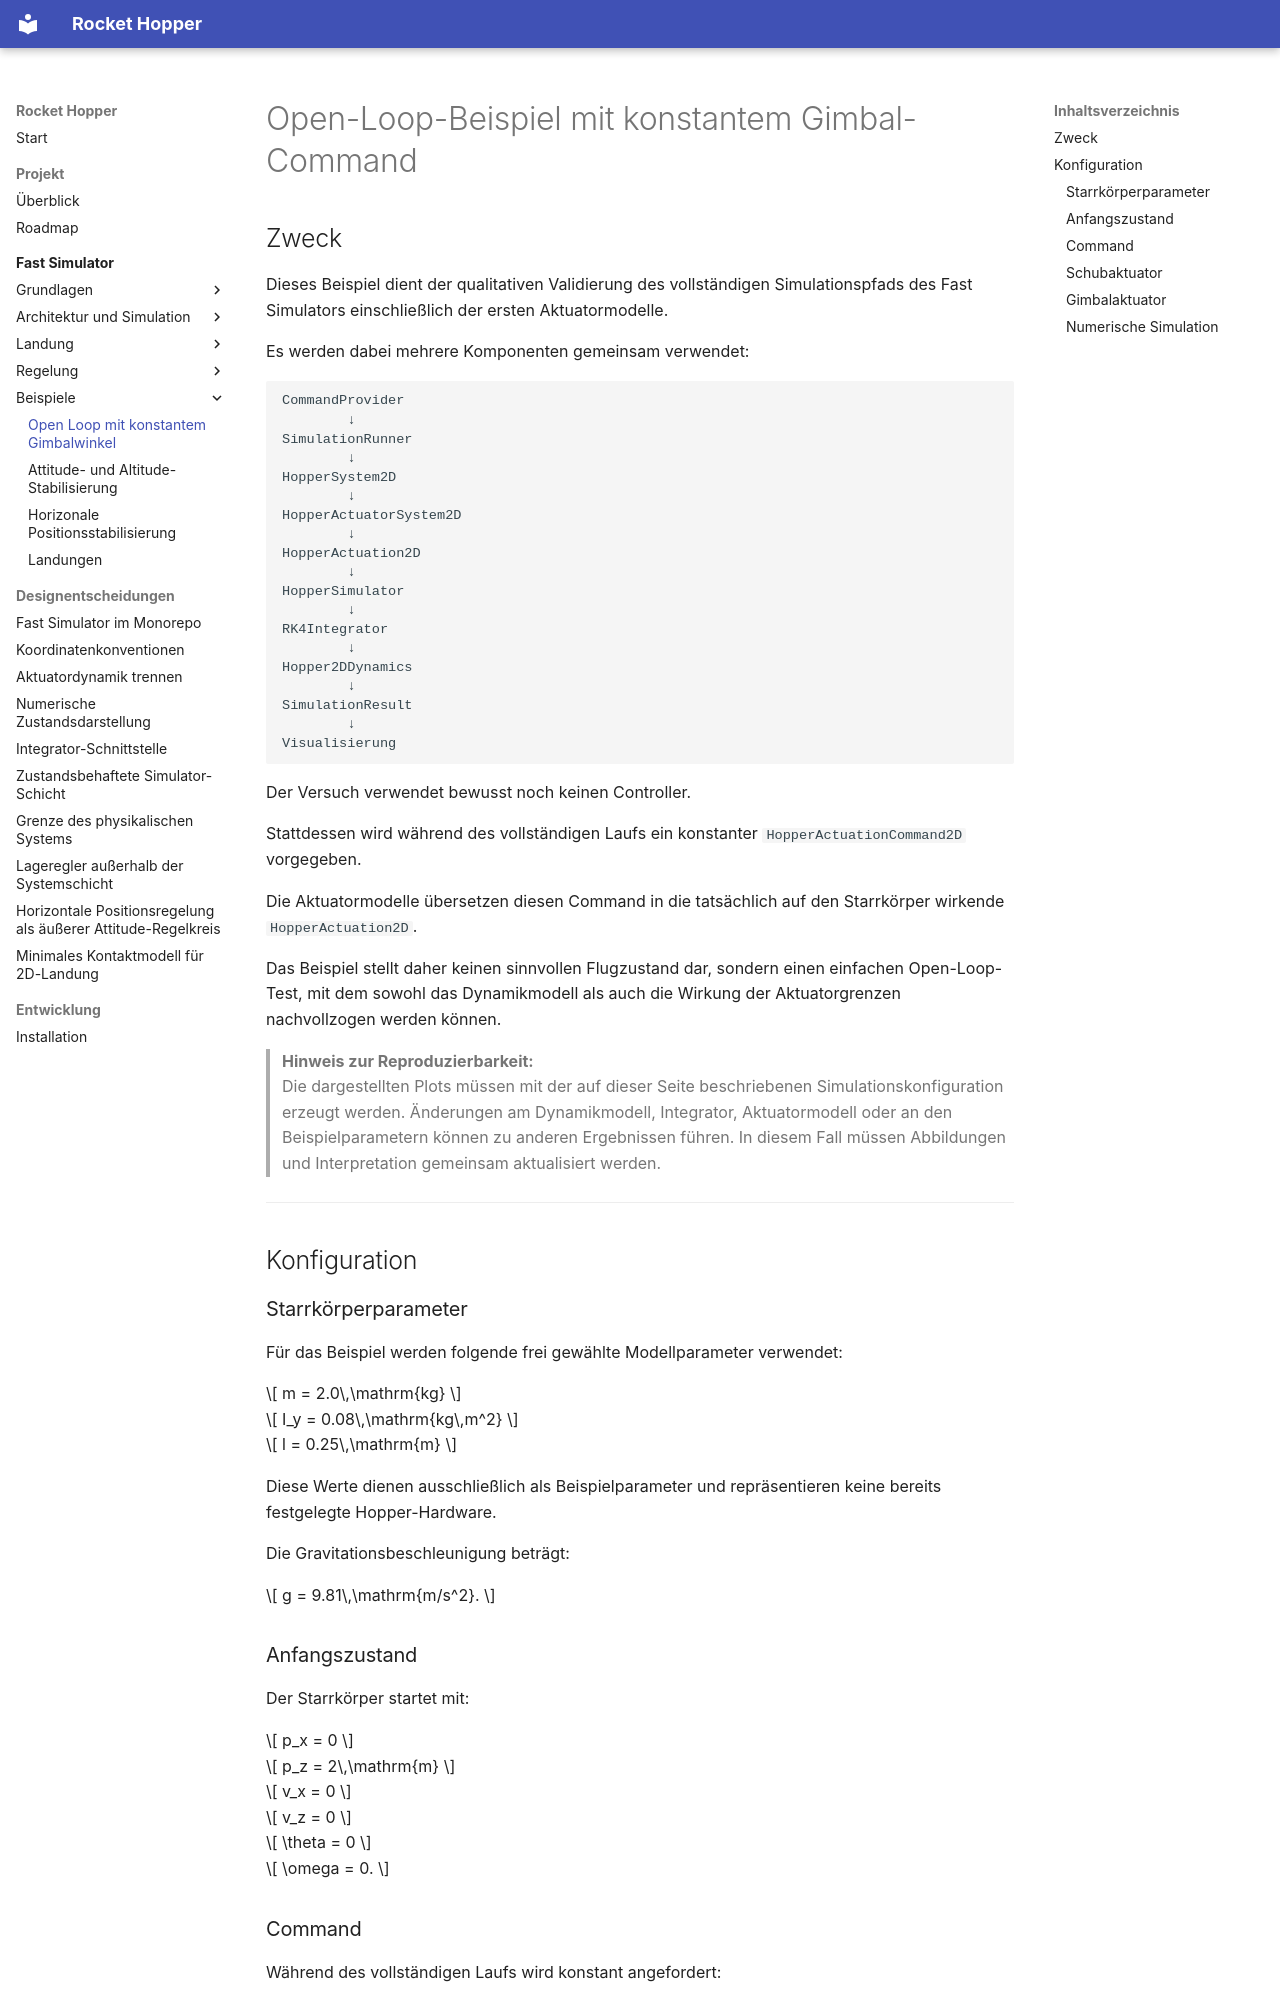

repository: ReiseKato/rocket-hopper · page: fast_sim/examples/open_loop_constant_gimbal/index.html · generator: mkdocs

# Open-Loop-Beispiel mit konstantem Gimbal-Command

## Zweck

Dieses Beispiel dient der qualitativen Validierung des vollständigen Simulationspfads des Fast Simulators einschließlich der ersten Aktuatormodelle.

Es werden dabei mehrere Komponenten gemeinsam verwendet:

```text
CommandProvider
        ↓
SimulationRunner
        ↓
HopperSystem2D
        ↓
HopperActuatorSystem2D
        ↓
HopperActuation2D
        ↓
HopperSimulator
        ↓
RK4Integrator
        ↓
Hopper2DDynamics
        ↓
SimulationResult
        ↓
Visualisierung
```

Der Versuch verwendet bewusst noch keinen Controller.

Stattdessen wird während des vollständigen Laufs ein konstanter `HopperActuationCommand2D` vorgegeben.

Die Aktuatormodelle übersetzen diesen Command in die tatsächlich auf den Starrkörper wirkende `HopperActuation2D`.

Das Beispiel stellt daher keinen sinnvollen Flugzustand dar, sondern einen einfachen Open-Loop-Test, mit dem sowohl das Dynamikmodell als auch die Wirkung der Aktuatorgrenzen nachvollzogen werden können.

> **Hinweis zur Reproduzierbarkeit:**  
> Die dargestellten Plots müssen mit der auf dieser Seite beschriebenen Simulationskonfiguration erzeugt werden. Änderungen am Dynamikmodell, Integrator, Aktuatormodell oder an den Beispielparametern können zu anderen Ergebnissen führen. In diesem Fall müssen Abbildungen und Interpretation gemeinsam aktualisiert werden.

---

## Konfiguration
